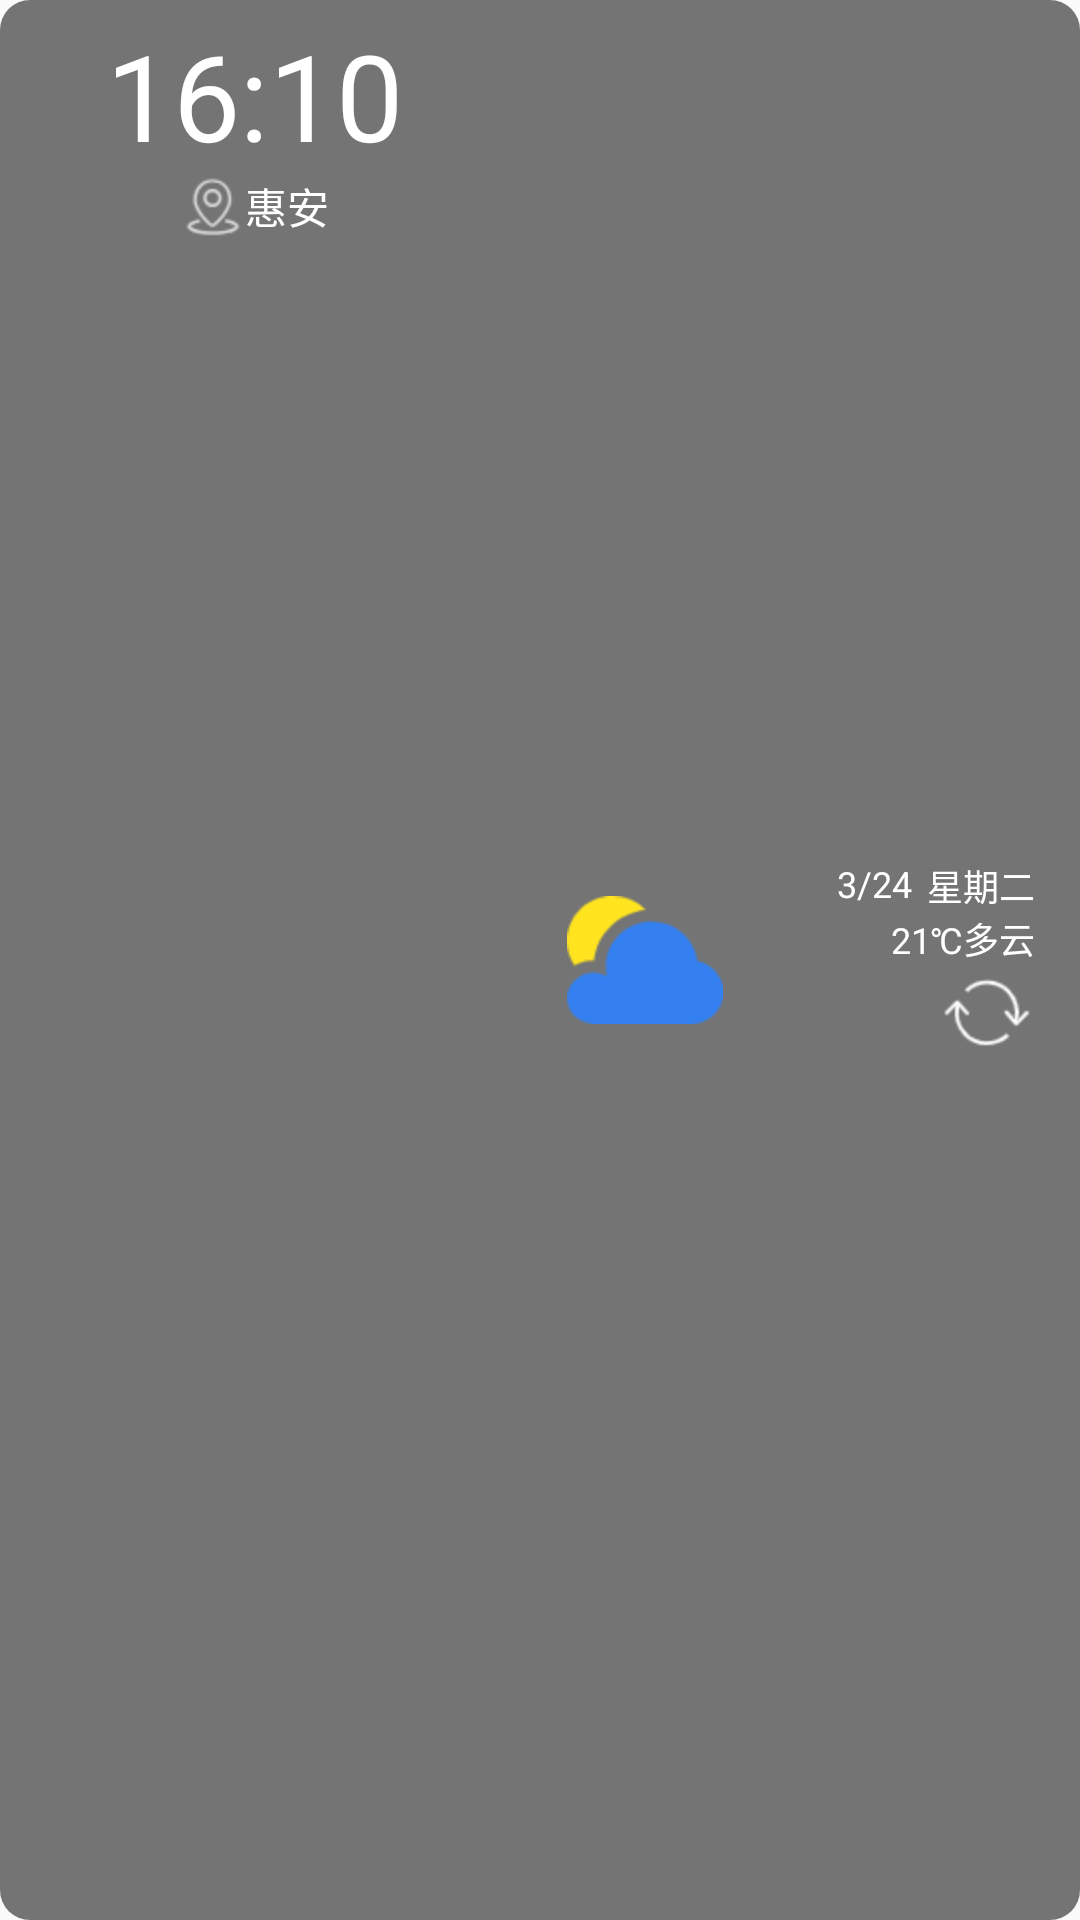

Here is an Android app screen rendered from its layout file. Give the layout XML and the strings, colors and styles it references.
<!-- AndroidManifest.xml: application theme AppTheme -->
<!-- res/layout/widget_provider.xml -->
<?xml version="1.0" encoding="utf-8"?>
<LinearLayout
    xmlns:android="http://schemas.android.com/apk/res/android"
    android:orientation="horizontal"
    android:id="@+id/widget_ll"
    android:layout_width="match_parent"
    android:layout_height="wrap_content"
    android:layout_margin="5dp"
    android:padding="5dp"
    android:background="@drawable/widget_bg">

    <LinearLayout
        android:layout_width="0dp"
        android:layout_weight="2"
        android:layout_height="wrap_content"
        android:orientation="vertical">

        <TextView
            android:id="@+id/widget_time"
            android:layout_width="wrap_content"
            android:layout_height="wrap_content"
            android:textSize="40dp"
            android:layout_gravity="center_horizontal"
            android:textColor="#ffffff"
            android:text="16:10"/>
        <RelativeLayout
            android:layout_width="wrap_content"
            android:layout_height="wrap_content"
            android:layout_gravity="center_horizontal">
            <ImageView
                android:id="@+id/widget_address"
                android:layout_width="wrap_content"
                android:layout_height="wrap_content"
                android:src="@mipmap/address"/>
            <TextView
                android:id="@+id/widget_county"
                android:layout_width="wrap_content"
                android:layout_height="wrap_content"
                android:textColor="#ffffff"
                android:layout_toRightOf="@id/widget_address"
                android:text="惠安"/>
        </RelativeLayout>

    </LinearLayout>

    <ImageView
        android:id="@+id/widget_weather"
        android:layout_width="0dp"
        android:layout_weight="1"
        android:layout_height="wrap_content"
        android:src="@mipmap/weather_cloudy"
        android:layout_marginLeft="10dp"
        android:layout_marginRight="10dp"
        android:layout_gravity="center_vertical"/>

    <LinearLayout
        android:layout_width="0dp"
        android:layout_weight="1"
        android:layout_height="match_parent"
        android:layout_marginRight="10dp"
        android:gravity="center_vertical"
        android:orientation="vertical">

        <LinearLayout
            android:layout_gravity="end"
            android:orientation="horizontal"
            android:layout_width="wrap_content"
            android:layout_height="wrap_content">
            <TextView
                android:id="@+id/widget_date"
                android:text="3/24"
                android:textSize="12dp"
                android:textColor="#ffffff"
                android:layout_gravity="end"
                android:layout_width="wrap_content"
                android:layout_height="wrap_content" />
            <TextView
                android:id="@+id/widget_week"
                android:layout_marginLeft="5dp"
                android:text="星期二"
                android:textSize="12dp"
                android:textColor="#ffffff"
                android:layout_gravity="end"
                android:layout_width="wrap_content"
                android:layout_height="wrap_content" />
        </LinearLayout>

        <TextView
            android:id="@+id/widget_temperature"
            android:text="21℃多云"
            android:textSize="12dp"
            android:textColor="#ffffff"
            android:layout_gravity="end"
            android:layout_width="wrap_content"
            android:layout_height="wrap_content" />

        <RelativeLayout
            android:layout_width="wrap_content"
            android:layout_height="wrap_content"
            android:gravity="center_vertical"
            android:layout_gravity="end"
            android:visibility="visible"
            android:orientation="horizontal">
            <TextView
                android:id="@+id/widget_toast"
                android:text="正在刷新···"
                android:textColor="#ffffff"
                android:layout_centerVertical="true"
                android:layout_alignParentRight="true"
                android:visibility="gone"
                android:layout_width="wrap_content"
                android:layout_height="wrap_content" />
            <ImageView
                android:layout_alignParentRight="true"
                android:id="@+id/widget_refresh"
                android:visibility="visible"
                android:layout_width="wrap_content"
                android:layout_height="wrap_content"
                android:src="@mipmap/refresh"/>
        </RelativeLayout>

    </LinearLayout>
</LinearLayout>
<!-- resources referenced by this layout -->
<resources>
  <!-- drawable widget_bg (drawable) -->
  <?xml version="1.0" encoding="utf-8"?>
  <shape xmlns:android="http://schemas.android.com/apk/res/android">
      <solid android:color="#8000" />
      <corners android:topLeftRadius="10dp"
          android:topRightRadius="10dp"
          android:bottomRightRadius="10dp"
          android:bottomLeftRadius="10dp"/>
  </shape>
  <!-- mipmap address: png bitmap (mipmap-hdpi, 1358 bytes) -->
  <!-- mipmap refresh: png bitmap (mipmap-hdpi, 1141 bytes) -->
  <!-- mipmap weather_cloudy: png bitmap (mipmap-hdpi, 2132 bytes) -->
  <style name="AppTheme" parent="Theme.AppCompat.Light.NoActionBar">
          
          <item name="colorPrimary">@color/colorPrimary</item>
          <item name="colorPrimaryDark">@color/colorPrimaryDark</item>
          <item name="colorAccent">@color/colorAccent</item>
      </style>
  <color name="colorPrimary">#3F51B5</color>
  <color name="colorPrimaryDark">#303F9F</color>
  <color name="colorAccent">#FF4081</color>
</resources>
